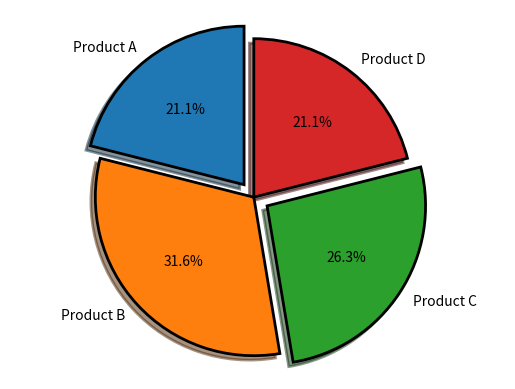

Recreate this plot in Python.
import matplotlib.pyplot as plt

# the slices are ordered and plotted counter-clockwise:
sales = ['Product A', 'Product B',
		'Product C', 'Product D']

profit = [20, 30, 25, 20]
explode = (0.1, 0, 0.1, 0)

plt.pie(profit, explode = explode, labels = sales,
		autopct = '%1.1f%%',shadow = True,
		startangle = 90,
		wedgeprops = {"edgecolor":"black",
					'linewidth': 2,
					'antialiased': True})

# Equal aspect ratio ensures
# that pie is drawn as a circle.
plt.axis('equal')

plt.show()
